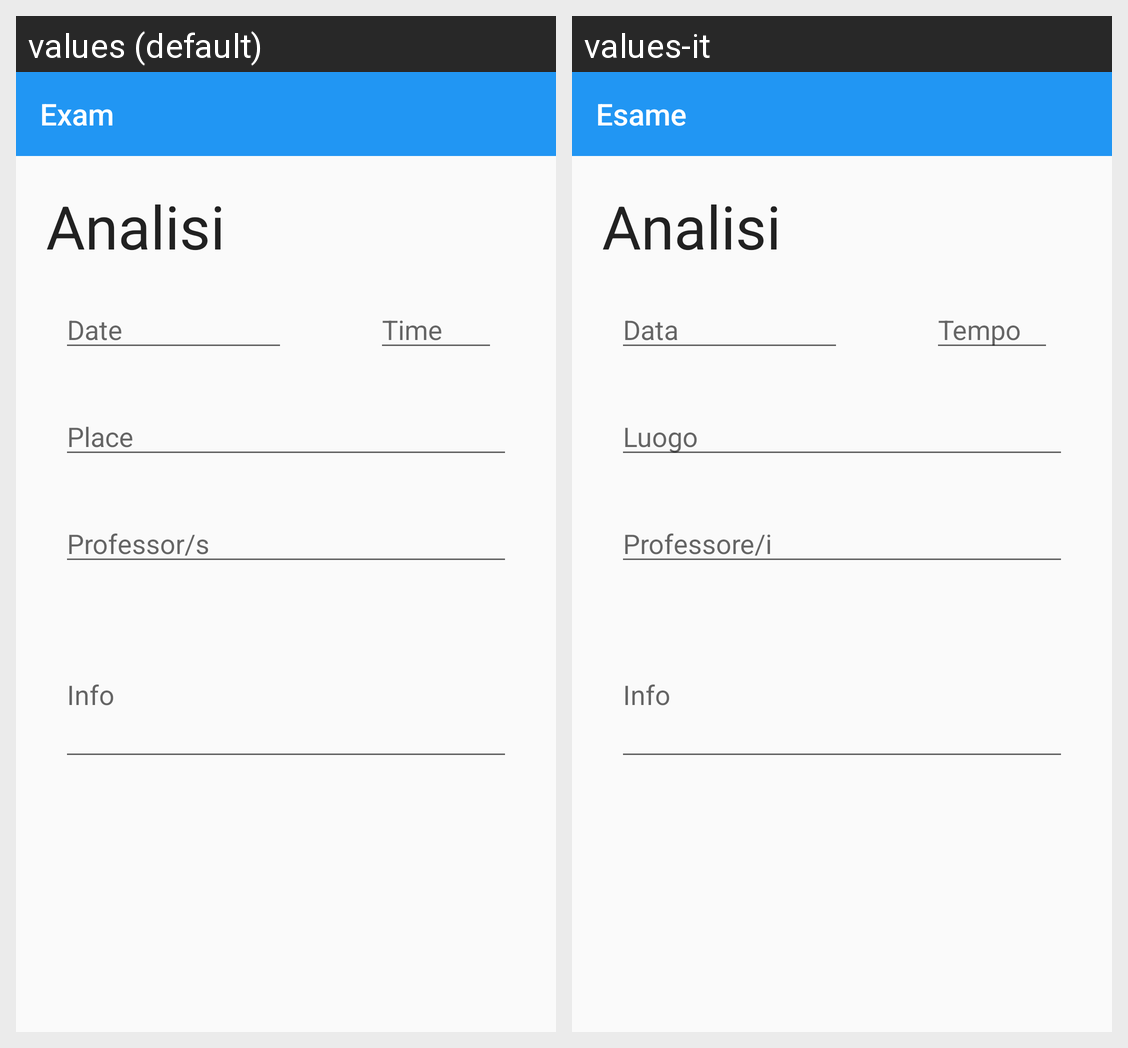

Here is an Android app screen in its default locale and in the app's own translations. Write out the translated-string differences for the strings that appear on this screen.
Android screen res/layout/activity_exam_edit.xml rendered under 2 locales, left to right: values (default), values-it. Device: Nexus 5 (rendered at 1080×1920; each locale shown at half size, 540×960, under a caption strip naming it); theme AppTheme.
Strings drawn on this screen, with the default value and each locale's value (text and hints the layout hard-codes, and strings that could not be matched under every locale, appear in the picture but are not listed):

title_exam
  values: Exam
  values-it: Esame

date
  values: Date
  values-it: Data

time
  values: Time
  values-it: Tempo

place_edit
  values: Place
  values-it: Luogo

prof_edit
  values: Professor/s
  values-it: Professore/i

info_edit
  values: Info
  values-it: Info
